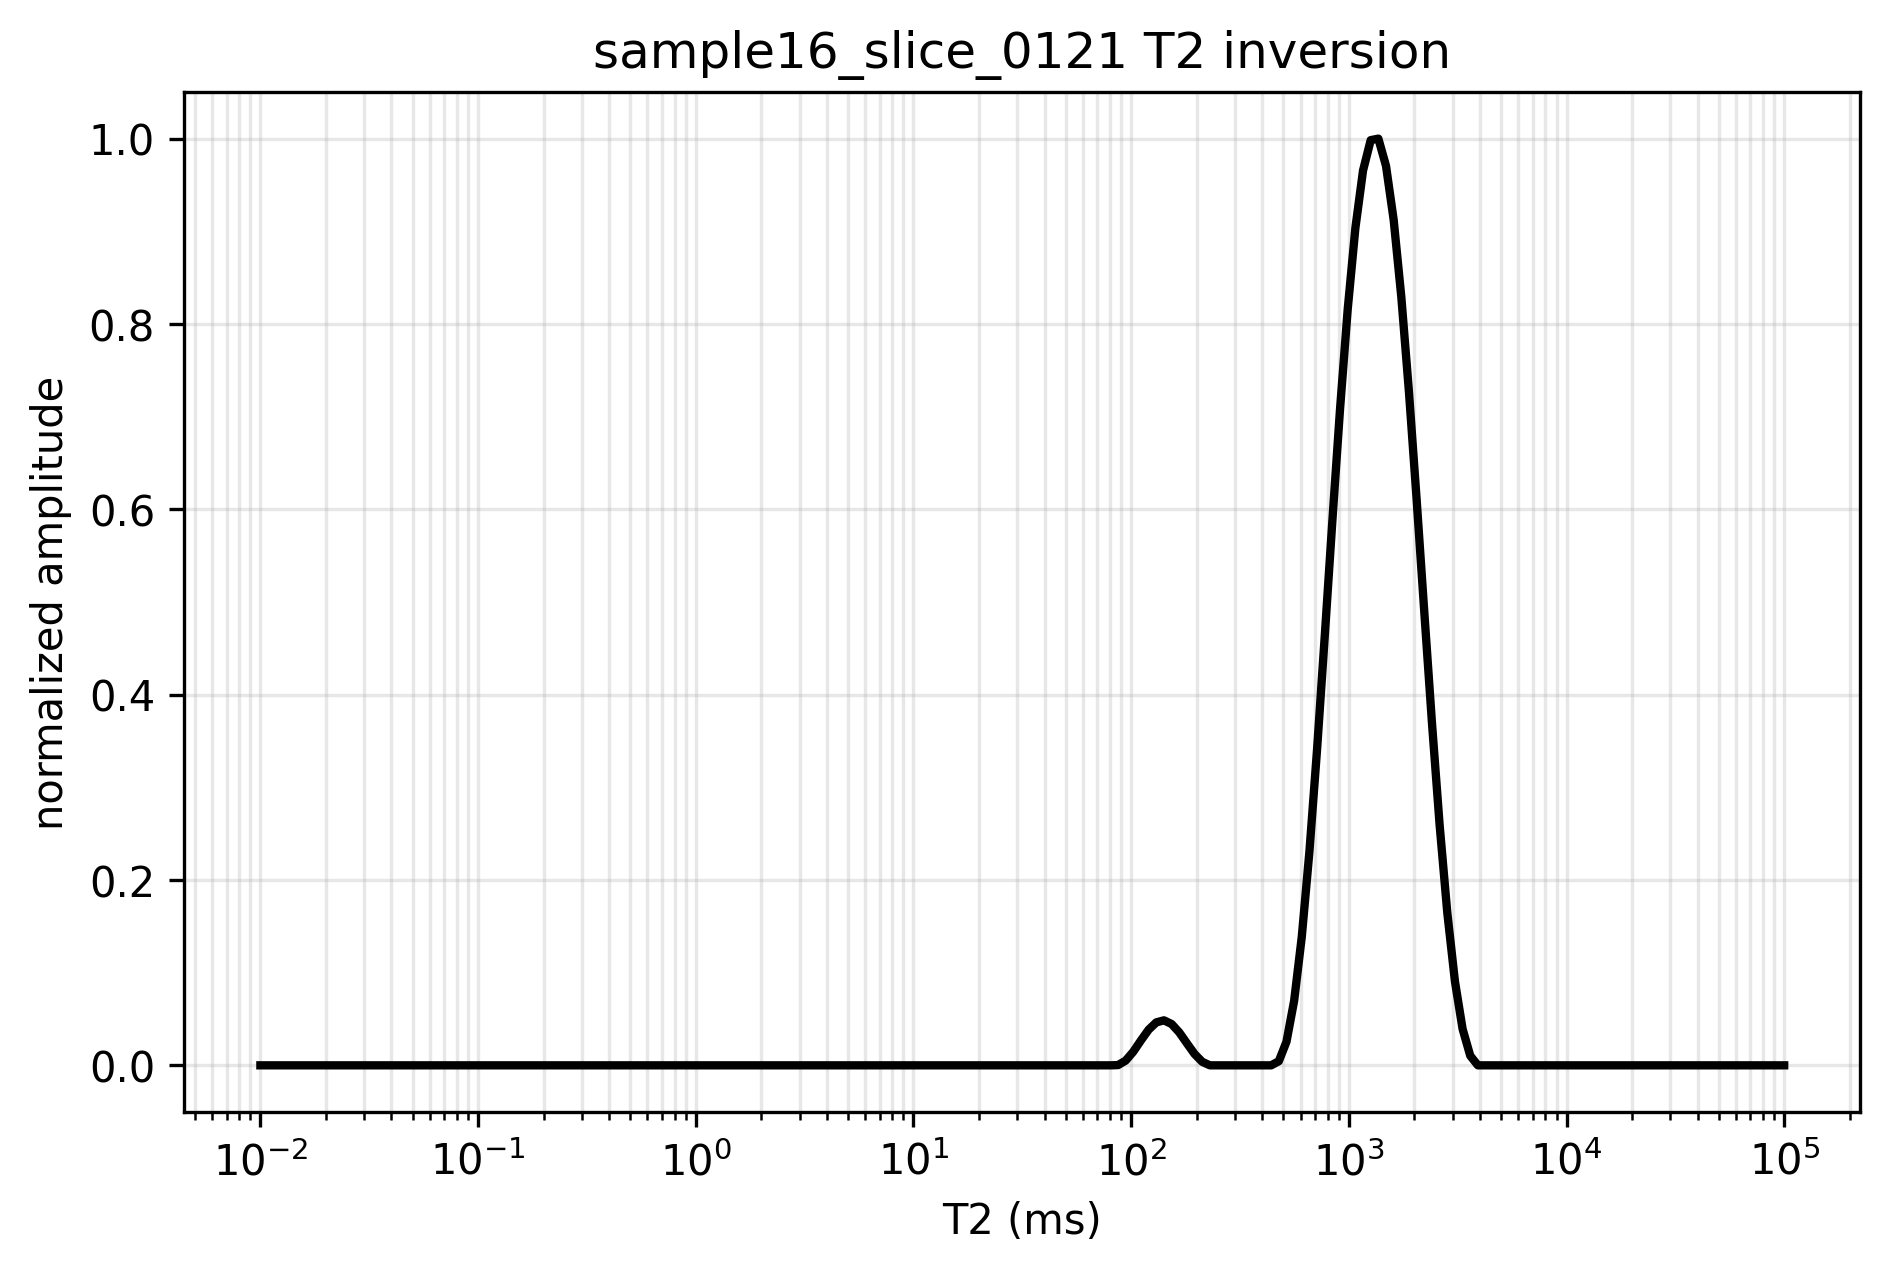

The table this chart was drawn from, first rows:
t2_ms, amplitude, normalized_amplitude
0.01, 1.6273065091055167e-17, 2.1766804831616858e-16
0.01084, 2.7818826556124787e-17, 3.721038199648135e-16
0.01176, 2.1075300610232494e-17, 2.819026118212626e-16
0.01275, 1.4447521733972463e-17, 1.9324963313566535e-16
0.01383, 1.16007397004744e-17, 1.5517115893637867e-16
0.01499, 7.206189988108191e-18, 9.638978899981261e-17
0.01626, 0.0, 0.0
0.01763, 7.640717324121315e-18, 1.0220201408714358e-16
0.01912, 9.99280258962011e-18, 1.3366343861593485e-16
0.02073, 9.272654978523774e-18, 1.2403076498439796e-16
0.02248, 8.822712771193581e-18, 1.1801235102386722e-16
0.02437, 3.2738706702645886e-18, 4.3791199460496516e-17
0.02643, 2.098853287386739e-18, 2.807420090874982e-17
0.02866, 9.824512642676624e-19, 1.3141239714971743e-17
0.03108, 2.5739741882957797e-18, 3.4429404346849316e-17
0.0337, 1.4722822374881917e-18, 1.9693204655143235e-17
0.03654, 2.6799015625462968e-19, 3.584628584319631e-18
0.03963, 0.0, 0.0
0.04297, 0.0, 0.0
0.0466, 1.4083557293350999e-18, 1.8838125529760786e-17
0.05053, 1.4354945811922156e-18, 1.920113402780502e-17
0.05479, 1.138321802281503e-18, 1.522615952630545e-17
0.05941, 6.913946569408233e-19, 9.248074947801837e-18
0.06442, 2.7623134130101737e-19, 3.694862437304441e-18
0.06986, 5.379952005981292e-20, 7.196208253479505e-19
0.07575, 0.0, 0.0
0.08214, 9.412334861371218e-19, 1.2589911906018583e-17
0.08907, 1.4470049308517604e-18, 1.9355096132166476e-17
0.09659, 1.194293363806062e-18, 1.5974833515507145e-17
0.1047, 1.0899297658942336e-18, 1.457886904626848e-17
0.1136, 5.526101875484597e-19, 7.391697896508913e-18
0.1232, 0.0, 0.0
0.1335, 1.3573858984114333e-19, 1.8156354544511184e-18
0.1448, 0.0, 0.0
0.157, 0.0, 0.0
0.1703, 0.0, 0.0
0.1846, 0.0, 0.0
0.2002, 0.0, 0.0
0.2171, 0.0, 0.0
0.2354, 0.0, 0.0
0.2553, 0.0, 0.0
0.2768, 0.0, 0.0
0.3002, 0.0, 0.0
0.3255, 0.0, 0.0
0.353, 0.0, 0.0
0.3827, 0.0, 0.0
0.415, 0.0, 0.0
0.4501, 0.0, 0.0
0.488, 0.0, 0.0
0.5292, 0.0, 0.0
0.5738, 0.0, 0.0
0.6223, 0.0, 0.0
0.6748, 0.0, 0.0
0.7317, 0.0, 0.0
0.7934, 0.0, 0.0
0.8603, 0.0, 0.0
0.9329, 0.0, 0.0
1.012, 0.0, 0.0
1.097, 0.0, 0.0
1.19, 0.0, 0.0
... 140 more rows
